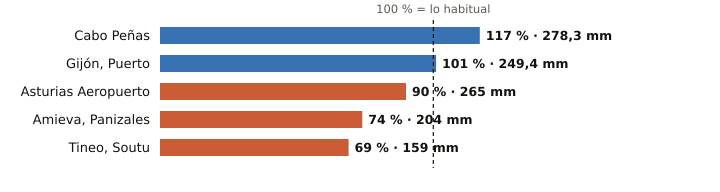

The data file committed next to this chart (first rows):
estacion, provincia, indicativo, mm_otono, referencia_mm, pct, periodo_referencia, hasta, hora
Cabo Peñas, Asturias, 1210X, 278.3, 237.0, 117, 1997-2025, 2026-11-22, 6
Gijón, Puerto, Asturias, 1208H, 249.4, 246.4, 101, 1991-2020, 2026-11-22, 6
Asturias Aeropuerto, Asturias, 1212E, 265.0, 293.2, 90, 1991-2020, 2026-11-22, 6
Amieva, Panizales, Asturias, 1186P, 204.0, 274.2, 74, 2008-2025, 2026-11-22, 5
Tineo, Soutu, Asturias, 1272B, 159.0, 230.8, 69, 2009-2025, 2026-11-22, 6
